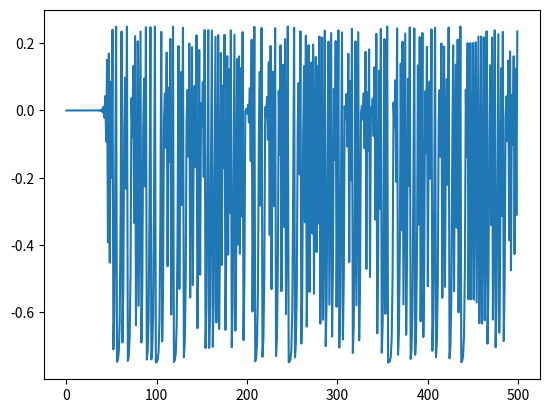

Python code for this plot:
#!/usr/bin/env python3
# -*- coding: utf-8 -*-
"""
Created on Tue Apr 26 19:26:04 2022

@author: williamhutzel
"""

import matplotlib.pyplot as plt
import numpy as np

def logistic_map(mu,n_start,iterations):
    population = [n_start]
    time = [0]
    for i in range(1,iterations):
        population.append(mu*population[i-1]*(1-population[i-1]))
        time.append(i)
    return time,population
    
if __name__ == "__main__":
    eps = 2e-14
    time,population = logistic_map(4, .75 , 500)
    time2,population2 = logistic_map(4*(1+eps), .75, 500)
    diff = np.subtract(population2, population)
    plt.plot(time,diff)